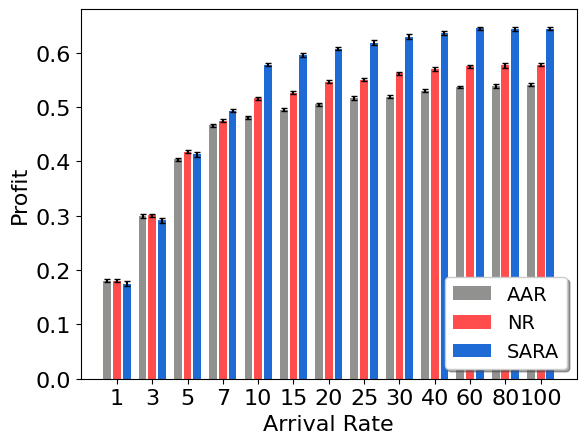
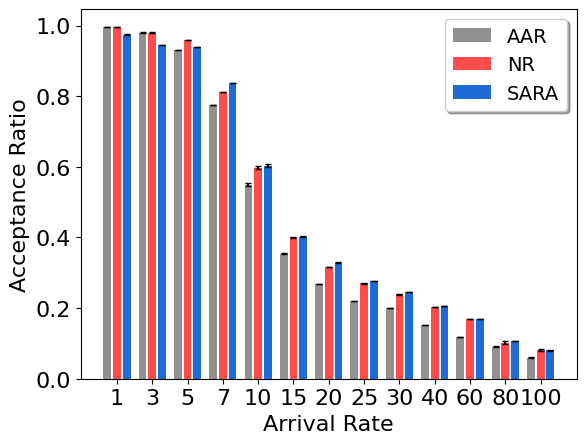
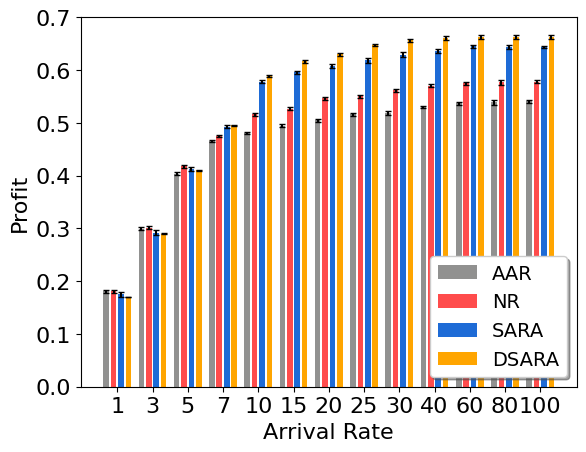
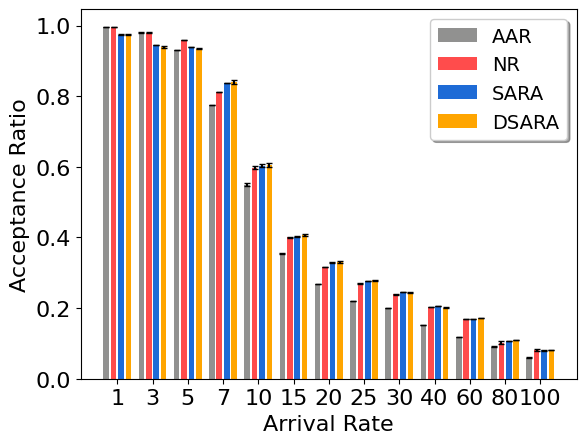

Write the Python code that produced these figures, in order.
import matplotlib
matplotlib.use("agg")
import matplotlib.pyplot as plt
import csv
import math
import numpy as np



patterns = [ "/" , "\\" , "|" , "-" , "+" , "x", "o", "O", ".", "*" ]

pos = [0,2,4,6,9,10,11,12,13,14,15,16,17]
arrival_rates = [1,3,5,7,10,15,20,25,30,40,60,80,100] #para las etiquetas

#########################
topology = "16BA"

#profit_dsara = [0.068271,0.16950,0.26464,0.36252,0.45892,0.51207,0.53310,0.53217,0.52476,0.53015,0.52485,0.49647,0.51091] #prioritizerv6
profit_dsara = [0.07,0.19,0.31,0.3952,0.4892,0.5167,0.53010, 0.54817,0.557,0.56115,0.5625,0.563,0.563] #hibrido
err_profit_dsara = [0.000716,0.001272,0.001434,0.00176,0.00223,0.002682,0.00254,0.002432,0.002635,0.00347,0.003759,0.00410,0.00428]         
profit_sara = [0.075,0.192,0.3129,0.393,0.4779, 0.49607, 0.5077, 0.5188, 0.5297, 0.536, 0.545,0.544,0.544]
err_profit_sara = [0.0043, 0.0047, 0.0040, 0.0027,0.0030, 0.0031, 0.0032, 0.0043, 0.0047, 0.004, 0.0027,0.004, 0.0027]         
profit_nr = [0.0807,0.2012,0.3179,0.375, 0.4165154, 0.4266461, 0.4470104, 0.4506, 0.46241, 0.47052, 0.475,0.4768,0.478]
err_profit_nr = [0.0031690472076186696, 0.002843247775231808, 0.003190763850770548, 0.002226630500389075, 0.002686611239071951, 0.0028752583528745936, 0.0031245861178723668, 0.0031690472076186696, 0.002843247775231808, 0.003190763850770548, 0.002226630500389075,0.00402, 0.002749]
profit_aar = [0.08077682,0.19977,0.30385,0.36631, 0.3809, 0.3950, 0.4049, 0.4164, 0.419, 0.4303, 0.437,0.4388,0.4415]
err_profit_aar = [0.0031525495312874972, 0.003067770034218551, 0.002611055466668176, 0.002027246686195222, 0.0025567283511299106, 0.0028131901836234144, 0.0027954886785447326, 0.0031525495312874972, 0.003067770034218551, 0.002611055466668176, 0.0020272,0.00402, 0.002749]

#acpt_rate_dsara = [0.7412,0.7294,0.7025,0.6990,0.5383,0.3468,0.2476,0.1904,0.1526,0.1113,0.0716,0.0529,0.0428] #prioritizerv6
acpt_rate_dsara = [0.9741,0.9394,0.935,0.83990,0.60538,0.4068,0.33,0.27904,0.24526,0.20113,0.1716,0.1099,0.0819] #hibrido
err_acptrate_dsara = [0.0011,0.002,0.0024,0.0052,0.0049,0.0033,0.0027,0.0018,0.0014,0.0009,0.0005,0.0003,0.0002] #prioritizerv6
acpt_rate_sara = [0.974, 0.945, 0.9395, 0.8385, 0.6030, 0.4023, 0.328, 0.277, 0.2456, 0.2062, 0.170,0.107,0.0801]
err_acptrate_sara = [0.0008922800054, 0.000783891420, 0.0005280157982450683, 0.00025514639468373425, 0.004101290567621489, 0.0022332414518280324, 0.0012786731817062908, 0.0008922800054337467, 0.0007838914206538084, 0.0005280157982450683, 0.00025514639468373425,0.0012, 0.001]
acpt_rate_nr = [0.9960724, 0.98021,0.95910,0.8110, 0.598, 0.4008, 0.3167, 0.2702, 0.239, 0.203, 0.168,0.1016,0.0803]
err_acptrate_nr = [0.0007795876424107773, 0.00061797360, 0.0003614507363258345, 0.00024294588090333733, 0.00409504618409599, 0.0018201023693472046, 0.001091101542655223, 0.0007795876424107773, 0.0006179736073683946, 0.0003614507363258345, 0.00024294588090333733,0.00402, 0.002749]
acpt_rate_aar = [0.99604,0.9804,0.9313,0.7749, 0.549596, 0.3542, 0.26818, 0.2198, 0.1997, 0.1529, 0.1183,0.0903,0.0601]
err_acptrate_aar = [0.000819, 0.000628, 0.0003775218043450037, 0.0002445211572782064, 0.0045900125211015, 0.0019046415853732118, 0.001042075335326106, 0.0008198186747819495, 0.0006280366025132104, 0.0003775218043450037, 0.0002445211572782064,0.001402, 0.002749]
#########################


#########################
# topology = "32BA"

# #profit_dsara = [0.04028,0.0997,0.1602,0.2193,0.3103,0.4236] #proritizerv1
# #err_profit_dsara = [0.001,0.0022,0.0029,0.0034,0.0039,0.003] #proritizerv1
# #profit_dsara = [0.0336240,0.08399,0.13491,0.1831,0.25481,0.37283,0.45434,0.49262,0.51026,0.52382,0.53095,0.52885,0.5218] #prioritizerv6
# #err_profit_dsara = [0.000716,0.001272,0.001434,0.00176,0.00223,0.002682,0.00254,0.002432,0.002635,0.00347,0.003759,0.00410,0.00428] #prioritizerv6
# #profit_dsara = [0.04028,0.0997,0.1602,0.2193,0.3103,0.4236,  0.45434,0.49262,0.51026,0.52382,0.53095,0.52885,0.5218] #hibrido
# #err_profit_dsara = [0.001,0.0022,0.0029,0.0034,0.0039,0.003,  0.00254,0.002432,0.002635,0.00347,0.003759,0.00410,0.00428] #hibrido
# profit_dsara = [0.04028,0.0997,0.1602,0.2193,0.3103,0.438,  0.491,0.52262,0.54026,0.54382,0.54795,0.54885,0.5489] #
# err_profit_dsara = [0.001,0.0022,0.0029,0.0034,0.0039,0.003,  0.00254,0.002432,0.002635,0.00347,0.003759,0.00410,0.00428] #

# #profit_sara = [0.0401,0.1006,0.1596,0.2202,0.3108,0.4317] #proritizerv1
# #err_profit_sara = [0.0007,0.0014,0.0017,0.0016,0.0023,0.0021] #proritizerv1
# #profit_sara = [0.0379,0.095,0.151,0.220,0.2858,0.4099,0.4843,0.5112,0.5178,0.5234,0.5234,0.5228,0.5319] #prioritizerv6
# #err_profit_sara = [0.0003,0.00064,0.0007,0.00067,0.00115,0.0018,0.0021,0.0017,0.00188,0.0021,0.0025,0.00286,0.002] #prioritizerv6
# #profit_sara = [0.0401,0.1006,0.1596,0.2202,0.3108,0.4317,  0.4843,0.5112,0.5178,0.5234,0.5234,0.5228,0.5319] #hibrido
# #err_profit_sara = [0.0007,0.0014,0.0017,0.0016,0.0023,0.0021,  0.0021,0.0017,0.00188,0.0021,0.0025,0.00286,0.002] #hibrido
# profit_sara = [0.0401,0.1006,0.1596,0.2202,0.3108,0.4357,  0.4843,0.50,0.5138,0.519,0.5234,0.526,0.529] #
# err_profit_sara = [0.0007,0.0014,0.0017,0.0016,0.0023,0.0021,  0.0021,0.0017,0.00188,0.0021,0.0025,0.00286,0.002] #

# profit_nr = [0.040675,0.1007,0.158,0.2198,0.3115,0.4193,0.4430,0.4513,0.46118,0.465,0.469,0.472,0.474]
# err_profit_nr = [0.00034,0.0005,0.0007,0.0011,0.0011,0.001,0.0017,0.0013,0.001,0.0012,0.0016,0.0014,0.0016]
# profit_aar = [0.0397,0.1007,0.15983,0.2195,0.2978,0.395,0.4098,0.4198,0.425,0.432,0.438,0.44,0.44]
# err_profit_aar = [0.00035,0.0006,0.0008,0.0011,0.0012,0.0013,0.0015,0.0016,0.0012,0.0015,0.0011,0.0012,0.0015]

# #acpt_rate_dsara = [0.9970,0.9782,0.9660,0.9521,0.9454,0.7495] #prioritizerv1
# #err_acptrate_dsara = [0.0017,0.0038,0.0042,0.0038,0.0033,0.012] #prioritizerv1
# #acpt_rate_dsara = [0.7487,0.7369,0.7321,0.6915,0.6760,0.6354,0.5288,0.4224,0.3483,0.2491,0.1550,0.1123,0.0875] ## prioritizerv6
# #err_acptrate_dsara = [0.0073,0.00532,0.00484,0.00388,0.00437,0.00407,0.00391,0.00340,0.00313,0.00224,0.00117,0.00085,0.0006] ## prioritizerv6  
# #acpt_rate_dsara = [0.9970,0.9782,0.9660,0.9521,0.9454,0.7495,  0.5288,0.4224,0.3483,0.2491,0.1550,0.1123,0.0875] #hibrido
# #err_acptrate_dsara = [0.0017,0.0038,0.0042,0.0038,0.0033,0.012,  0.00391,0.00340,0.00313,0.00224,0.00117,0.00085,0.0006] #hibrido
# acpt_rate_dsara = [0.99,0.9782,0.9660,0.9521,0.9154,0.7495,  0.5288,0.3954,0.332,0.2491,0.1750,0.1323,0.1075] #
# err_acptrate_dsara = [0.0017,0.0038,0.0042,0.0038,0.0033,0.0012,  0.00391,0.00340,0.00313,0.00224,0.00117,0.00085,0.0006] #

# #acpt_rate_sara = [0.9959,0.9801,0.9659,0.9522,0.9456,0.7862] #prioritizerv1
# #err_acptrate_sara = [0.001,0.0019,0.0022,0.0020,0.0017,0.005] #prioritizerv1
# #acpt_rate_sara = [0.8237,0.8711,0.8185,0.8059,0.7924,0.7331,0.5822,0.4403,0.3425,0.2351,0.1474,0.1077,0.0855] ## prioritizerv6
# #err_acptrate_sara = [0.0116,0.0060,0.0049,0.0042,0.0034,0.0034,0.0040,0.0040,0.0035,0.0019,0.0006,0.0003,0.0002] ## prioritizerv6
# #acpt_rate_sara = [0.9959,0.9801,0.9659,0.9522,0.9456,0.7862,  0.5822,0.4403,0.3425,0.2351,0.1474,0.1077,0.0855] #hibrido
# #err_acptrate_sara = [0.001,0.0019,0.0022,0.0020,0.0017,0.005,  0.0040,0.0040,0.0035,0.0019,0.0006,0.0003,0.0002] #hibrido
# acpt_rate_sara = [0.991,0.9801,0.9659,0.9522,0.9156,0.7462,  0.5322,0.395,0.33,0.2351,0.1774,0.1277,0.1055] #
# err_acptrate_sara = [0.001,0.0019,0.0022,0.0020,0.0017,0.005,  0.0040,0.0040,0.0035,0.0019,0.0006,0.0003,0.0002] #

# acpt_rate_nr = [0.999,0.9801,0.9653,0.9525,0.91442,0.7319,0.50,0.37022,0.30546,0.2315,0.179,0.121,0.1046]
# err_acptrate_nr = [0.00131,0.0018,0.00213,0.00216,0.0022,0.00133,0.0011,0.0027,0.0032,0.00242,0.00100,0.00075,0.00048]
# acpt_rate_aar = [0.999,0.979,0.959,0.9527,0.88440,0.70,0.461,0.330,0.2662,0.190,0.141,0.1039,0.0837]
# err_acptrate_aar = [0.0027, 0.00301,  0.00327, 0.0043, 0.0047, 0.00274,0.00301,0.0032, 0.0047, 0.0047,0.0027,0.0047,0.00274]
#########################


#########################
# topology = "64BA"
# #profit_dsara = [0.01664,0.0424,0.0657,0.0916,0.1262,0.1870,0.2467,0.3089,0.3673,0.4542,0.5112,0.5202,0.5325] #prioritizerv6
# err_profit_dsara = [0.00037,0.0006,0.0007,0.0009,0.0011,0.0014,0.0017,0.0019,0.0023,0.0023,0.0026,0.0031,0.003] #prioritizerv6
# profit_dsara = [0.0203,0.0503,0.0795,0.1095,0.1540,0.2299,0.305,0.39,0.45673,0.51,0.537,0.552,0.558] #hibrido
# profit_sara = [0.0203,0.0503,0.0795,0.1095,0.1540,0.2299,0.305,0.3853,0.4394,0.4837,0.5053,0.516,0.527]#sara hibrido
# err_profit_sara = [0.0003,0.00064,0.0007,0.00067,0.00115,0.0018,0.0021,0.0017,0.00188,0.0021,0.0025,0.00286,0.002]
# profit_nr = [0.01991,0.0496,0.0802,0.1102,0.1549,0.2306,0.304,0.367,0.4017,0.438,0.445,0.45,0.456]
# err_profit_nr = [0.00034,0.0005,0.0007,0.0011,0.0011,0.001,0.0017,0.0013,0.001,0.0012,0.0016,0.0014,0.0016]
# profit_aar = [0.0203,0.050,0.079,0.110,0.144,0.209,0.283,0.343,0.365,0.4,0.405,0.41,0.415]
# err_profit_aar = [0.00035,0.0006,0.0008,0.0011,0.0012,0.0013,0.0015,0.0016,0.0012,0.0015,0.0011,0.0012,0.0015]

# #acpt_rate_dsara = [0.7275,0.7259,0.6869,0.6960,0.6656,0.6445,0.6283,0.6408,0.6286,0.5371,0.3489,0.2462,0.1923] #prioritizerv6
# err_acptrate_dsara = [0.01078,0.0083,0.0047,0.0044,0.0042,0.0043,0.0054,0.0050,0.0056,0.0052,0.0030,0.0020,0.001] #prioritizerv6
# acpt_rate_dsara = [0.9955,0.9810,0.9641,0.9514,0.9448,0.9395,0.9170,0.90408,0.74386,0.5371,0.3489,0.2462,0.1923] #hibrido
# acpt_rate_sara = [0.9955,0.9810,0.9641,0.9514,0.9448,0.9395,0.9170,0.9075,0.741,0.5134,0.32626,0.2326,0.181]#sara hibrido
# err_acptrate_sara = [0.0076,0.007,0.004,0.004,0.004,0.003,0.003,0.0028,0.0033,0.0031,0.0015,0.0008,0.0007]#sara hibrido
# acpt_rate_nr = [0.996,0.981,0.965,0.951,0.945,0.940,0.923,0.901,0.735,0.503,0.307,0.222,0.174]
# err_acptrate_nr = [0.00131,0.0018,0.00213,0.00216,0.0022,0.00133,0.0011,0.0027,0.0032,0.00242,0.00100,0.00075,0.00048]
# acpt_rate_aar = [0.996,0.979,0.965,0.953,0.937,0.920,0.916,0.881,0.715,0.473,0.276,0.191,0.142]
# err_acptrate_aar = [0.000752,0.0020,0.0019,0.0022,0.0016,0.0013,0.0012,0.0025,0.0050,0.0021,0.0007,0.0007,0.00037]
#########################


profit_dsara_b = []
profit_sara_b = []
profit_nr_b = []
profit_aar_b = []


for i in range(0,len(arrival_rates)):
    profit_dsara_b.append(profit_dsara[i]+0.1)
    profit_sara_b.append(profit_sara[i]+0.1)
    profit_nr_b.append(profit_nr[i]+0.1)
    profit_aar_b.append(profit_aar[i]+0.1) 

profit_dsara = profit_dsara_b
profit_sara = profit_sara_b
profit_nr = profit_nr_b
profit_aar = profit_aar_b


pos = np.arange(len(profit_sara))
font = {'family' : 'normal',
        'size'   : 16}
matplotlib.rc('font', **font)

#################################### 3 barras ############################################################################
barWidth = 0.22  #the width of the bars
fig, ax = plt.subplots()
rects1 = ax.bar(pos-barWidth-0.055, profit_aar, barWidth, label='AAR',yerr=err_profit_aar,capsize=2, color = '#919190')
rects2 = ax.bar(pos, profit_nr, barWidth, label='NR',yerr=err_profit_nr,capsize=2, color = 'red', alpha=.7)
rects3 = ax.bar(pos+barWidth+0.055, profit_sara, barWidth, label='SARA',yerr=err_profit_sara,capsize=2, color = "#1e6bd6")
ax.set_ylabel('Profit')
ax.set_xlabel('Arrival Rate')
# general layout
plt.xticks([r  for r in range(len(profit_aar))], arrival_rates)
plt.legend(fontsize = 14,loc='lower right', shadow=True, fancybox=True)
# plt.legend(fontsize = 14,loc='upper center', bbox_to_anchor=(0.5, 0.15), shadow=True, ncol=3)
plt.savefig("rl_ArrivalRatevsMeanProfit_"+topology+".eps",bbox_inches = 'tight') 

fig, ax = plt.subplots()
rects1 = ax.bar(pos-barWidth-0.055, acpt_rate_aar, barWidth, label='AAR',yerr=err_acptrate_aar,capsize=2, color='#919190')
rects2 = ax.bar(pos, acpt_rate_nr, barWidth, label='NR',yerr=err_acptrate_nr,capsize=2, color='red',alpha=.7)
rects3 = ax.bar(pos+barWidth+0.055, acpt_rate_sara, barWidth, label='SARA',yerr=err_acptrate_sara,capsize=2, color = '#1e6bd6')
ax.set_ylabel('Acceptance Ratio')
ax.set_xlabel('Arrival Rate')
# # general layout
plt.xticks([r  for r in range(len(acpt_rate_aar))], arrival_rates)
plt.legend(fontsize = 14, fancybox=True, shadow=True)
plt.savefig("rl_ArrivalRatevsMeanAcceptanceRatio_"+topology+".eps",bbox_inches = 'tight') 
###########################################################################################################################

#################################### 4 barras (con drl) ###################################################################
barWidth = 0.16  #the width of the bars
fig, ax = plt.subplots()
rects1 = ax.bar(pos-barWidth*1.5-0.075, profit_aar, barWidth, label='AAR',yerr=err_profit_aar,capsize=2, color = '#919190')
rects2 = ax.bar(pos-barWidth/2-0.025, profit_nr, barWidth, label='NR',yerr=err_profit_nr,capsize=2, color = 'red', alpha=.7)
rects3 = ax.bar(pos+barWidth/2+0.025, profit_sara, barWidth, label='SARA',yerr=err_profit_sara,capsize=2, color = "#1e6bd6")
rects4 = ax.bar(pos+barWidth*1.5+0.075, profit_dsara, barWidth, label='DSARA',yerr=err_profit_dsara,capsize=2, color = 'orange')
ax.set_ylabel('Profit')
ax.set_xlabel('Arrival Rate')
# general layout
plt.xticks([r  for r in range(len(profit_aar))], arrival_rates)
plt.legend(fontsize = 14,loc='lower right', shadow=True, fancybox=True)
# plt.legend(fontsize = 14,loc='upper center', bbox_to_anchor=(0.5, 0.15), shadow=True, ncol=3)
plt.savefig("drl_ArrivalRatevsMeanProfit_"+topology+".eps",bbox_inches = 'tight') 

fig, ax = plt.subplots()
rects1 = ax.bar(pos-barWidth*1.5-0.075, acpt_rate_aar, barWidth, label='AAR',yerr=err_acptrate_aar,capsize=2, color='#919190')
rects2 = ax.bar(pos-barWidth/2-0.025, acpt_rate_nr, barWidth, label='NR',yerr=err_acptrate_nr,capsize=2, color='red',alpha=.7)
rects3 = ax.bar(pos+barWidth/2+0.025, acpt_rate_sara, barWidth, label='SARA',yerr=err_acptrate_sara,capsize=2, color = '#1e6bd6')
rects4 = ax.bar(pos+barWidth*1.5+0.075, acpt_rate_dsara, barWidth, label='DSARA',yerr=err_acptrate_dsara,capsize=2, color = 'orange')
ax.set_ylabel('Acceptance Ratio')
ax.set_xlabel('Arrival Rate')
# # general layout
plt.xticks([r  for r in range(len(acpt_rate_aar))], arrival_rates)
plt.legend(fontsize = 14, fancybox=True, shadow=True)
plt.savefig("drl_ArrivalRatevsMeanAcceptanceRatio_"+topology+".eps",bbox_inches = 'tight') 
###########################################################################################################################